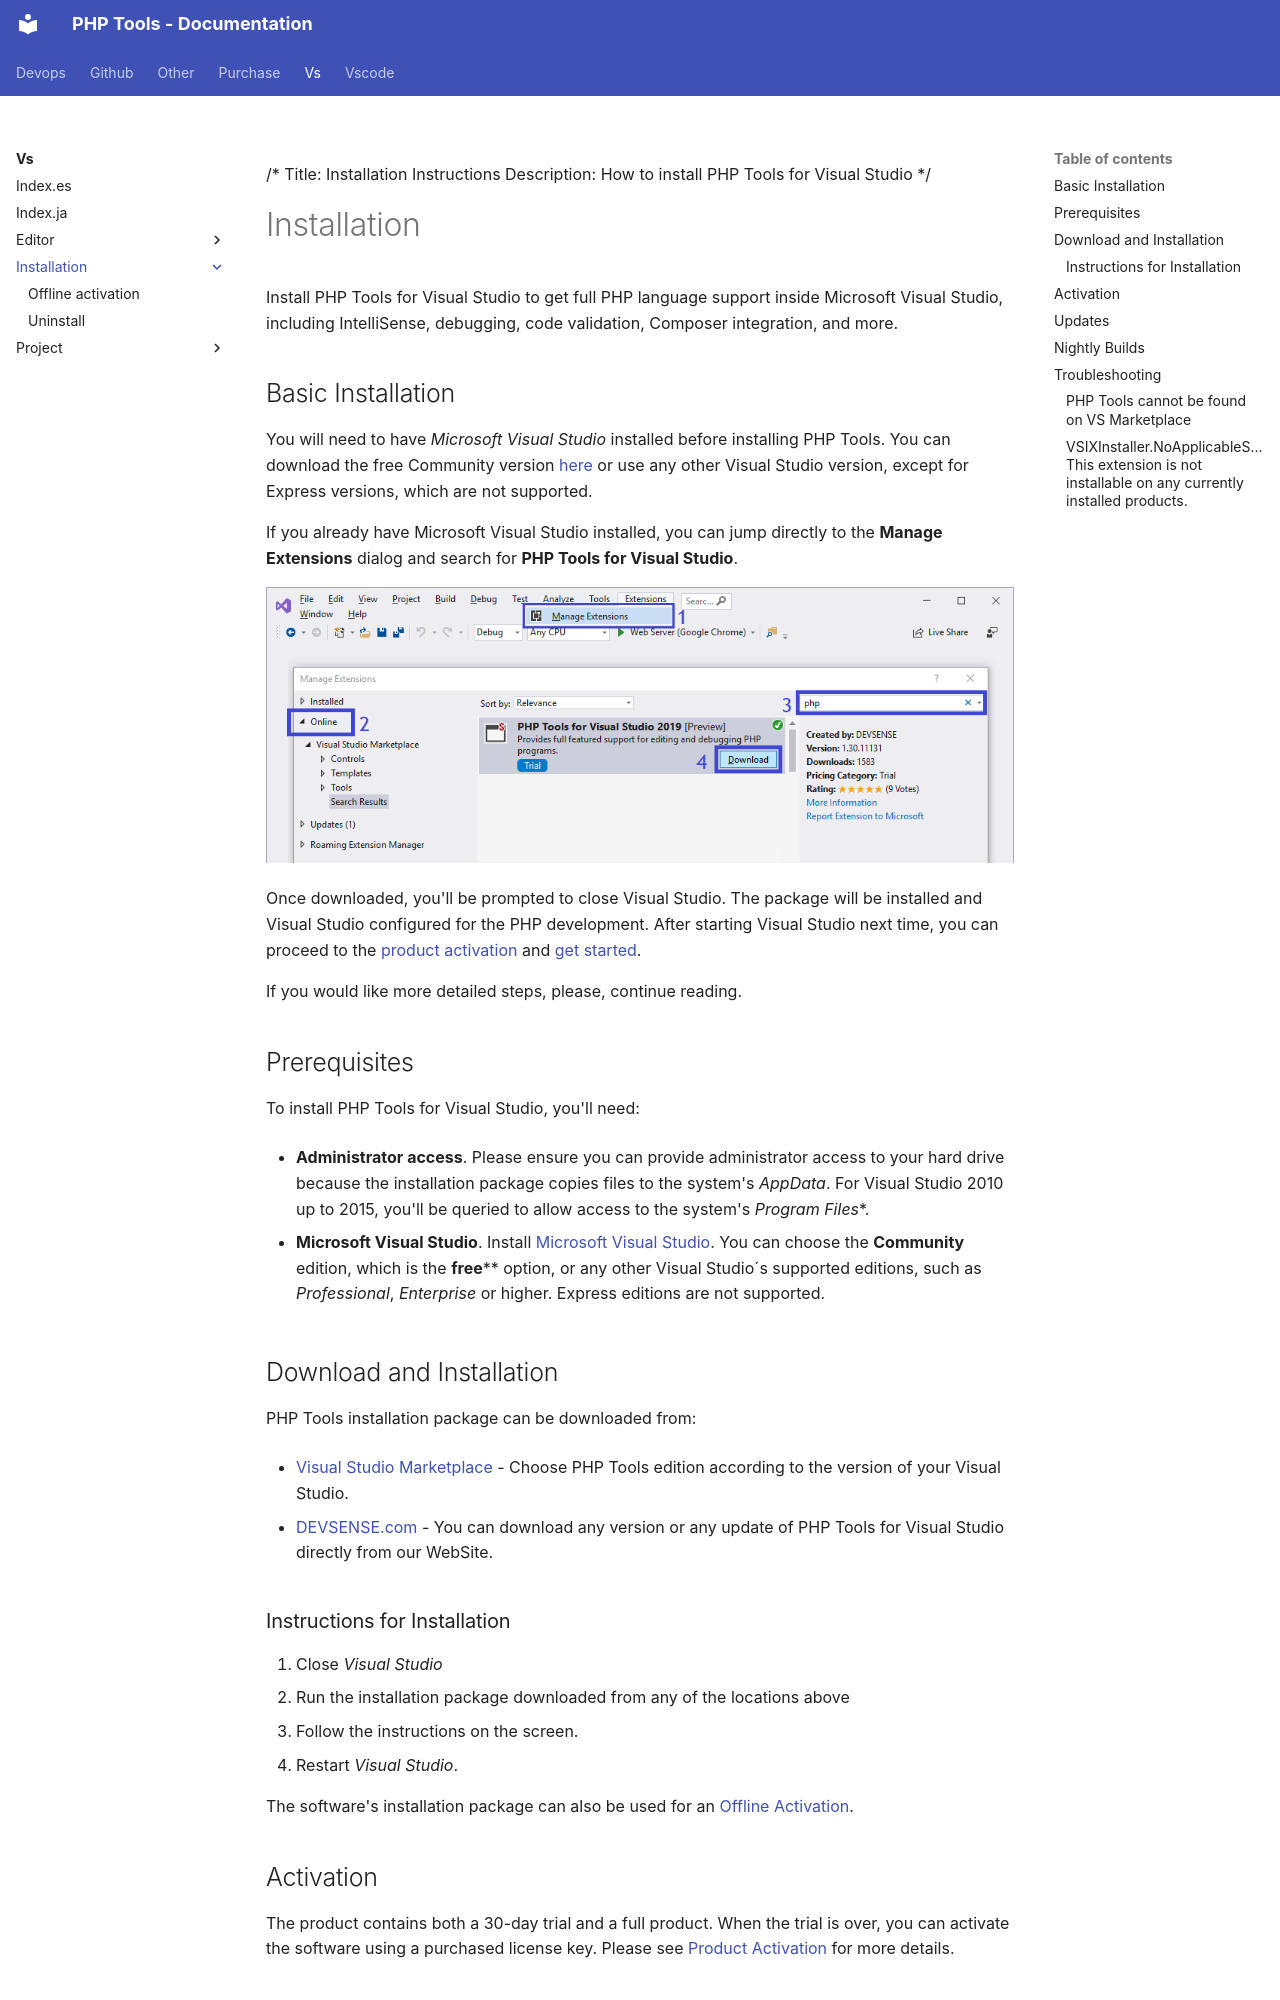

repository: DEVSENSE/phptools-docs · page: vs/installation/index.html · generator: mkdocs

/*
Title: Installation Instructions
Description: How to install PHP Tools for Visual Studio
*/

# Installation

Install PHP Tools for Visual Studio to get full PHP language support inside Microsoft Visual Studio, including IntelliSense, debugging, code validation, Composer integration, and more.

## Basic Installation

You will need to have *Microsoft Visual Studio* installed before installing PHP Tools. You can download the free Community version [here](https://visualstudio.microsoft.com/vs/community/) or use any other Visual Studio version, except for Express versions, which are not supported.

If you already have Microsoft Visual Studio installed, you can jump directly to the **Manage Extensions** dialog and search for **PHP Tools for Visual Studio**.

![Visual Studio Extensions](imgs/install-from-vs.png)

Once downloaded, you'll be prompted to close Visual Studio. The package will be installed and Visual Studio configured for the PHP development. After starting Visual Studio next time, you can proceed to the [product activation](activation.md) and [get started](../index.md).

If you would like more detailed steps, please, continue reading.

## Prerequisites

To install PHP Tools for Visual Studio, you'll need:

- **Administrator access**. Please ensure you can provide administrator access to your hard drive because the installation package copies files to the system's _AppData_. For Visual Studio 2010 up to 2015, you'll be queried to allow access to the system's _Program Files_*.

- **Microsoft Visual Studio**. Install [Microsoft Visual Studio](https://visualstudio.microsoft.com/vs/). You can choose the **Community** edition, which is the **free**** option, or any other Visual Studio´s supported editions, such as *Professional*, *Enterprise* or higher. Express editions are not supported.

## Download and Installation

 PHP Tools installation package can be downloaded from:

- [Visual Studio Marketplace](https://marketplace.visualstudio.com/search?term="php%20tools"&target=VS&vsVersion=) - Choose PHP Tools edition according to the version of your Visual Studio.

- [DEVSENSE.com](https://www.devsense.com/download#vs) - You can download any version or any update of PHP Tools for Visual Studio directly from our WebSite.


### Instructions for Installation

1. Close *Visual Studio*
2. Run the installation package downloaded from any of the locations above
3. Follow the instructions on the screen.
4. Restart *Visual Studio*.

The software's installation package can also be used for an [Offline Activation](offline-activation.md).
